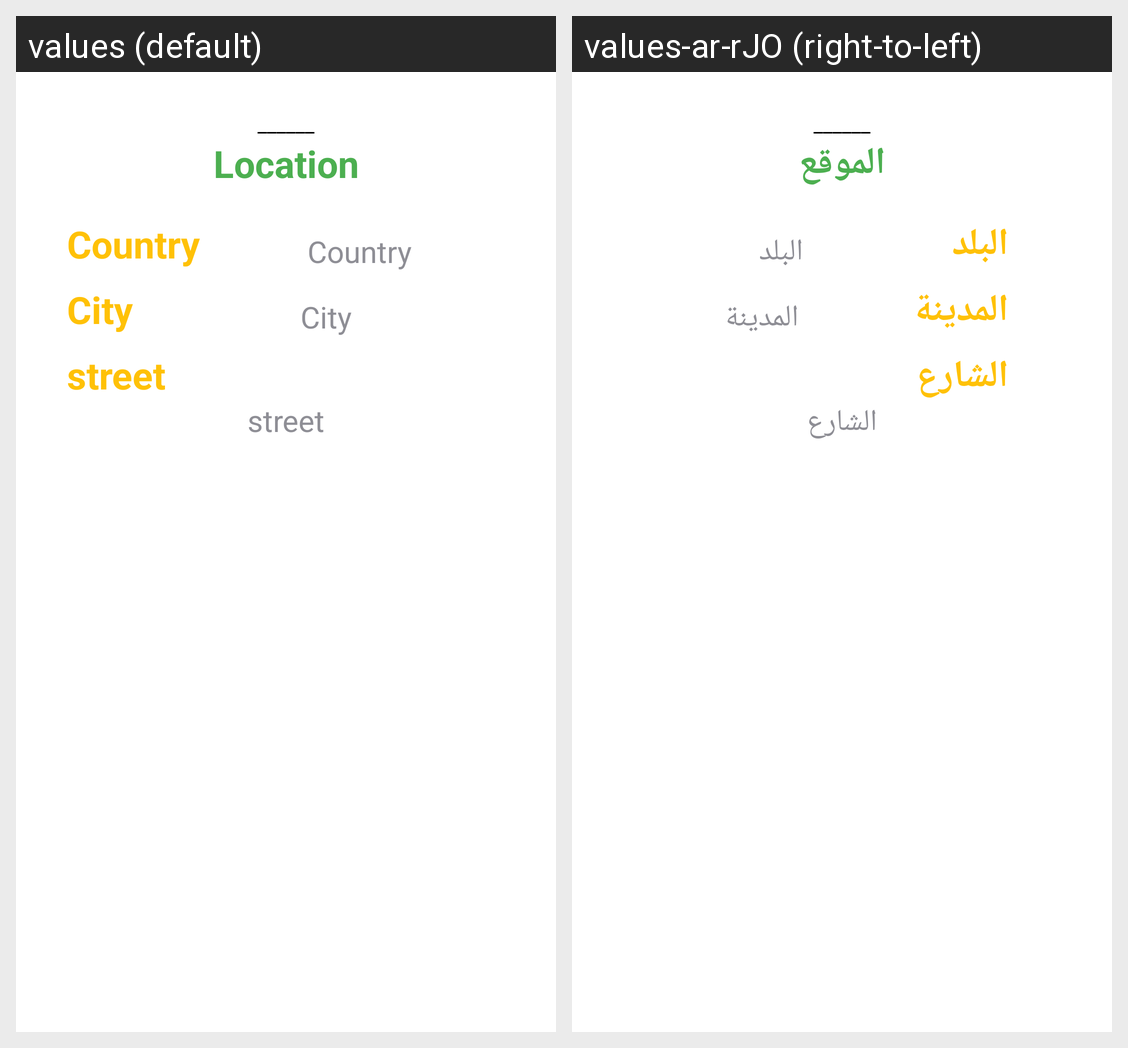

The same Android screen rendered under two of its app's locales, left to right. List the strings drawn on it with the default value and each locale's translation.
Android screen res/layout/location_sheet.xml rendered under 2 locales, left to right: values (default), values-ar-rJO (right-to-left). Device: Nexus 5 (rendered at 1080×1920; each locale shown at half size, 540×960, under a caption strip naming it); theme Theme.Shyf_شيف.
Strings drawn on this screen, with the default value and each locale's value (text and hints the layout hard-codes, and strings that could not be matched under every locale, appear in the picture but are not listed):

locations
  values: Location
  values-ar-rJO: الموقع

street
  values: street
  values-ar-rJO: الشارع

city
  values: City
  values-ar-rJO: المدينة

country
  values: Country
  values-ar-rJO: البلد
